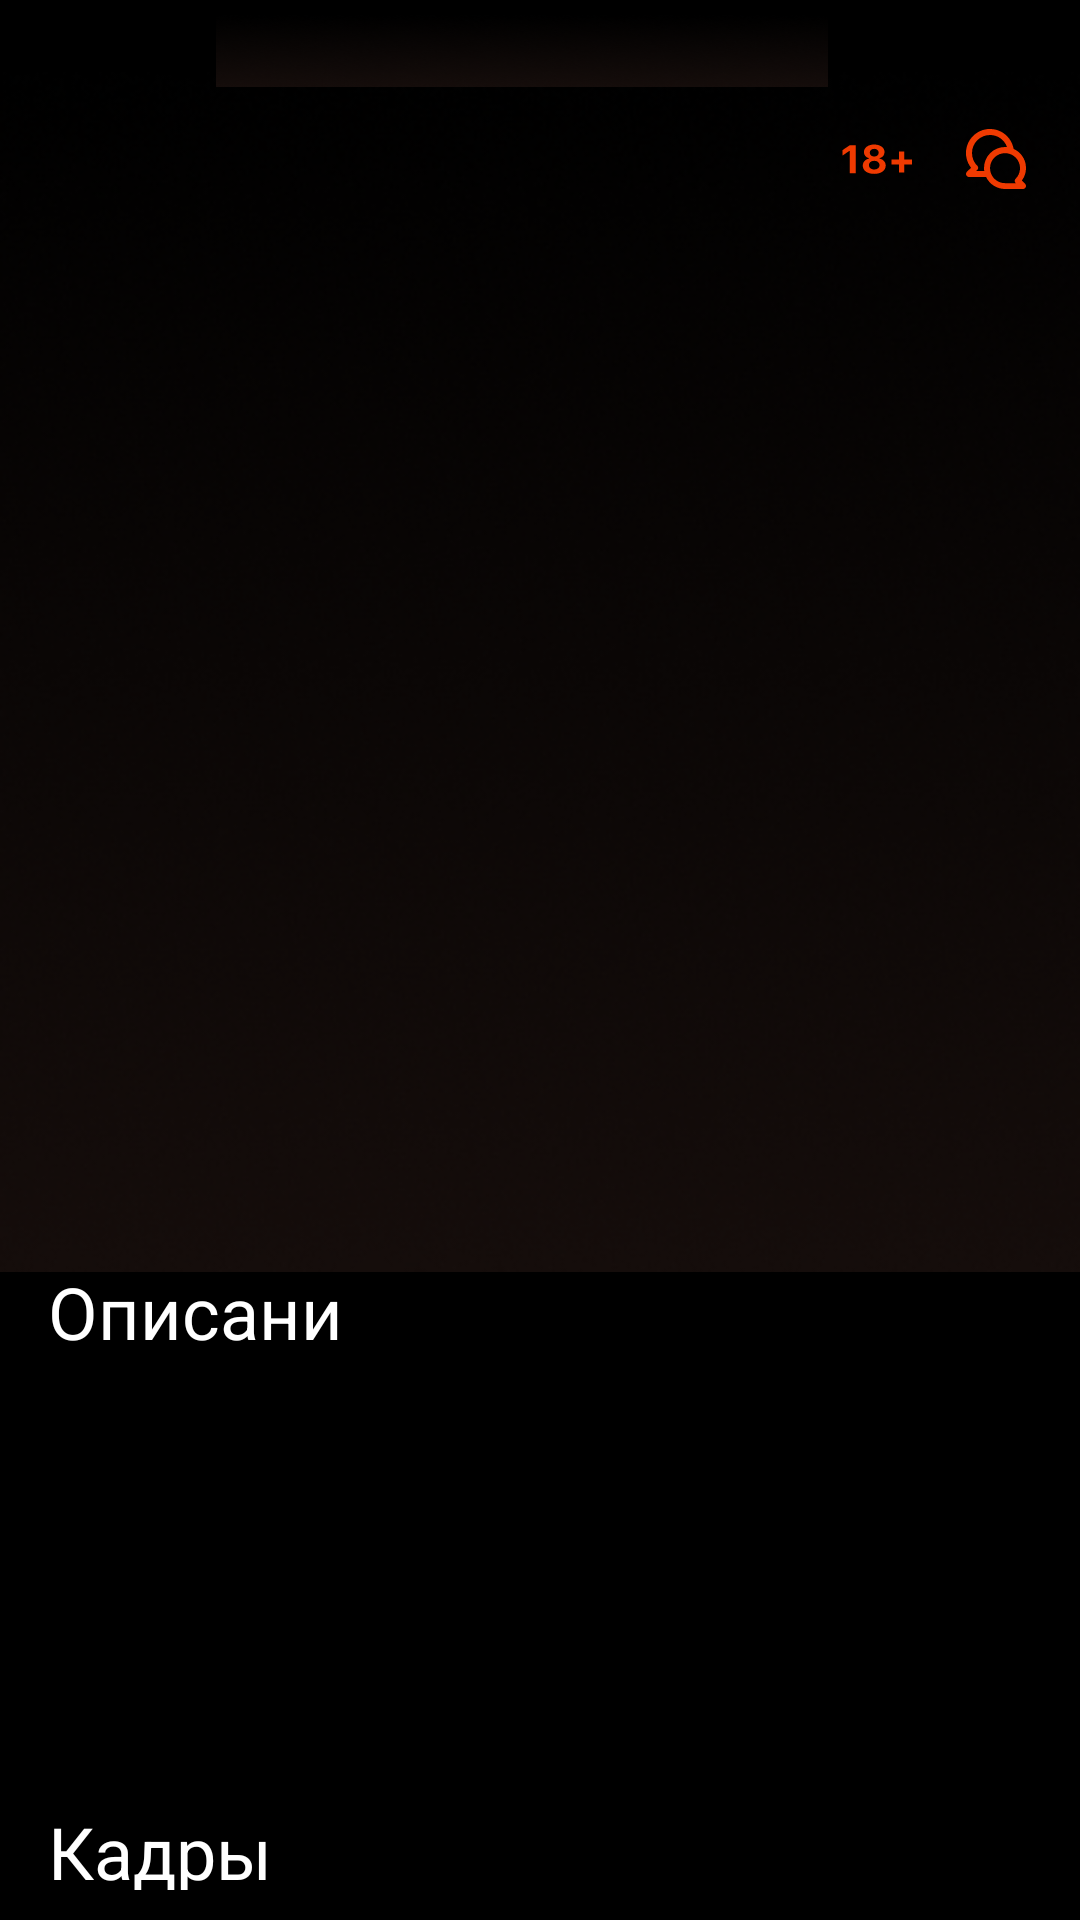

Write the Android layout XML for this screen, with the resource values it uses.
<!-- AndroidManifest.xml: application theme Theme.AppFilms -->
<!-- res/layout/activity_move.xml -->
<?xml version="1.0" encoding="utf-8"?>
<androidx.constraintlayout.widget.ConstraintLayout xmlns:android="http://schemas.android.com/apk/res/android"
    xmlns:app="http://schemas.android.com/apk/res-auto"
    xmlns:tools="http://schemas.android.com/tools"
    android:layout_width="match_parent"
    android:layout_height="match_parent"
    android:background="@color/black"
    tools:context=".MoveActivity">

    <ImageView
        android:id="@+id/mainImg"
        android:layout_width="360dp"
        android:layout_height="400dp"
        android:layout_marginTop="24dp"

        app:layout_constraintStart_toStartOf="parent"
        app:layout_constraintTop_toTopOf="parent"
        android:importantForAccessibility="no" />

    <ImageView
        android:id="@+id/darkFon"
        android:layout_width="360dp"
        android:layout_height="400dp"
        android:layout_marginTop="24dp"
        android:src="@drawable/zatem"
        app:layout_constraintStart_toStartOf="parent"
        app:layout_constraintTop_toTopOf="parent"
        android:importantForAccessibility="no" />

    <ImageButton
        android:id="@+id/backButton"
        android:layout_width="24dp"
        android:layout_height="24dp"
        android:layout_marginStart="16dp"
        android:layout_marginTop="5dp"
        android:background="@color/material_on_surface_stroke"
        android:importantForAccessibility="no"
        android:src="@drawable/arrow_back"
        app:layout_constraintStart_toStartOf="parent"
        app:layout_constraintTop_toTopOf="parent"
        tools:ignore="TouchTargetSizeCheck" />

    <TextView
        android:background="@drawable/zatem"
        android:id="@+id/nameFilm"
        android:layout_width="204dp"
        android:layout_height="24dp"
        android:layout_marginStart="72dp"
        android:layout_marginTop="5dp"

        android:textColor="@color/white"
        android:textSize="20sp"
        app:layout_constraintStart_toStartOf="parent"
        app:layout_constraintTop_toTopOf="parent"
        tools:ignore="TextSizeCheck" />

    <ImageView
        android:layout_width="24dp"
        android:layout_height="16dp"
        android:layout_marginTop="45dp"
        android:layout_marginStart="280dp"
        android:src="@drawable/ogran_po_vozr"
        app:layout_constraintStart_toStartOf="parent"
        app:layout_constraintTop_toTopOf="parent"
        android:importantForAccessibility="no" />

    <ImageButton
        android:layout_width="24dp"
        android:layout_height="24dp"
        android:layout_marginStart="320dp"
        android:layout_marginTop="41dp"
        android:background="@color/material_on_surface_stroke"
        android:importantForAccessibility="no"
        android:src="@drawable/sub"
        app:layout_constraintStart_toStartOf="parent"
        app:layout_constraintTop_toTopOf="parent"
        tools:ignore="TouchTargetSizeCheck" />

    <TextView
        android:layout_width="109dp"
        android:layout_height="28dp"
        android:layout_marginStart="16dp"
        android:layout_marginTop="421dp"
        android:text="@string/opis"
        android:textColor="@color/white"
        android:textSize="24sp"
        app:layout_constraintStart_toStartOf="parent"
        app:layout_constraintTop_toTopOf="parent"
        tools:ignore="TextSizeCheck" />

    <ScrollView
        android:layout_width="328dp"
        android:layout_height="115dp"
        android:layout_marginStart="16dp"
        android:layout_marginTop="457dp"
        app:layout_constraintStart_toStartOf="parent"
        app:layout_constraintTop_toTopOf="parent">

        <TextView
            android:id="@+id/opisFilm"
            android:layout_width="328dp"
            android:layout_height="115dp"

            android:scrollbars="vertical"
            android:textColor="@color/white"
            android:textSize="14sp"
            app:layout_constraintStart_toStartOf="parent"
            app:layout_constraintTop_toTopOf="parent" />

    </ScrollView>


    <TextView
        android:layout_width="77dp"
        android:layout_height="29dp"
        android:layout_marginStart="16dp"
        android:layout_marginTop="601dp"
        android:text="@string/frame"
        android:textColor="@color/white"
        android:textSize="24sp"
        app:layout_constraintStart_toStartOf="parent"
        app:layout_constraintTop_toTopOf="parent"
        tools:ignore="TextSizeCheck" />

    <HorizontalScrollView
        android:layout_width="match_parent"
        android:layout_height="72dp"
        android:layout_marginStart="16dp"
        android:layout_marginTop="646dp"
        android:scrollbars="none"
        app:layout_constraintStart_toStartOf="parent"
        app:layout_constraintTop_toTopOf="parent"
        tools:ignore="SpeakableTextPresentCheck">

        <LinearLayout
            android:layout_width="wrap_content"
            android:layout_height="match_parent"
            tools:ignore="VisualLintBounds">

            <ImageView
                android:id="@+id/image1"
                android:layout_width="128dp"
                android:layout_height="72dp"

                android:importantForAccessibility="no" />

            <ImageView
                android:id="@+id/image2"
                android:layout_width="128dp"
                android:layout_height="72dp"
                android:layout_marginStart="15dp"

                android:importantForAccessibility="no" />

            <ImageView
                android:id="@+id/image3"
                android:layout_width="128dp"
                android:layout_height="72dp"
                android:layout_marginStart="15dp"
                android:importantForAccessibility="no" />

        </LinearLayout>
    </HorizontalScrollView>
</androidx.constraintlayout.widget.ConstraintLayout>
<!-- resources referenced by this layout -->
<resources>
  <!-- drawable ogran_po_vozr (drawable) -->
  <vector xmlns:android="http://schemas.android.com/apk/res/android"
      android:width="25dp"
      android:height="12dp"
      android:viewportWidth="25"
      android:viewportHeight="12">
    <path
        android:pathData="M3.384,11H5.448V1.136H3.391L0.841,2.893V4.813L3.261,3.146H3.384V11ZM11.88,11.253C14.252,11.253 15.872,10.077 15.872,8.348C15.872,7.09 15.004,6.092 13.691,5.846V5.723C14.771,5.47 15.469,4.629 15.469,3.576C15.469,2.004 13.979,0.883 11.887,0.883C9.788,0.883 8.298,2.004 8.298,3.576C8.298,4.622 9.002,5.477 10.075,5.723V5.846C8.756,6.14 7.901,7.131 7.901,8.368C7.901,10.084 9.508,11.253 11.88,11.253ZM11.88,9.694C10.8,9.694 10.048,9.072 10.048,8.177C10.048,7.274 10.8,6.652 11.88,6.652C12.967,6.652 13.719,7.274 13.719,8.177C13.719,9.072 12.967,9.694 11.88,9.694ZM11.88,5.128C10.971,5.128 10.335,4.567 10.335,3.774C10.335,2.975 10.964,2.414 11.88,2.414C12.796,2.414 13.432,2.975 13.432,3.774C13.432,4.567 12.796,5.128 11.88,5.128ZM22.311,7.944H24.97V6.133H22.311V3.351H20.526V6.133H17.874V7.944H20.526V10.727H22.311V7.944Z"
        android:fillColor="#EF3A01"/>
  </vector>
  <!-- drawable sub: vector/xml drawable (drawable, 2073 chars, omitted) -->
  <!-- drawable zatem: png bitmap (drawable, 121308 bytes) -->
  <string name="frame">Кадры</string>
  <string name="opis">Описание</string>
  <style name="Theme.AppFilms" parent="Base.Theme.AppFilms" />
  <style name="Base.Theme.AppFilms" parent="Theme.Material3.DayNight.NoActionBar">
          
          
      </style>
  <!-- not gathered from this repository: default colours our renderer supplied (Android Studio template values) -->
  <color name="black">#FF000000</color>
  <color name="white">#FFFFFFFF</color>
</resources>
